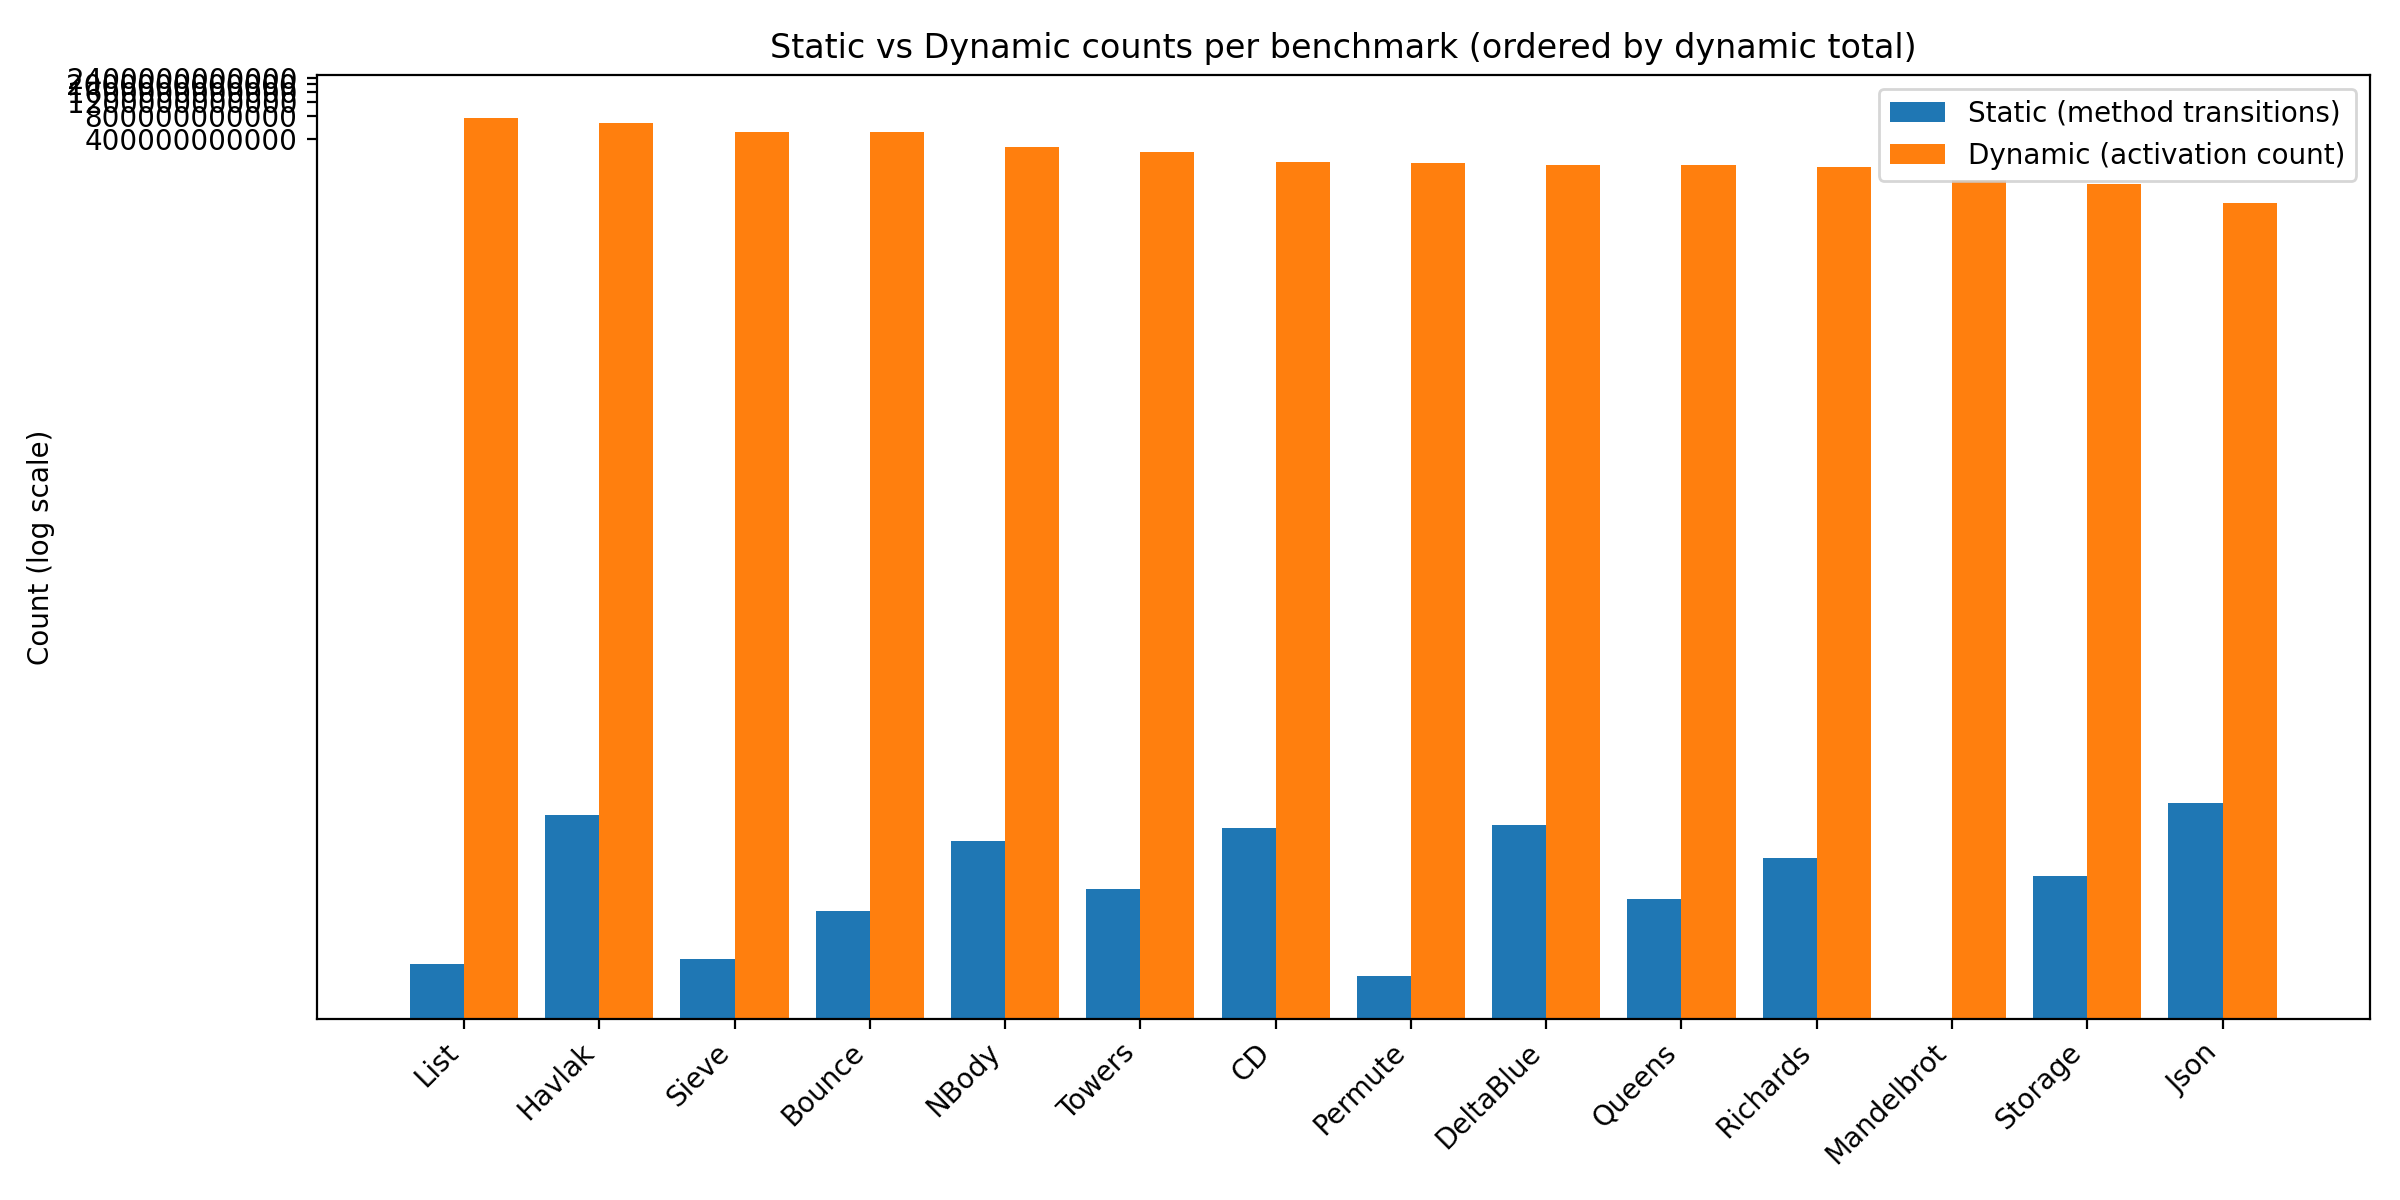

The table this chart was drawn from, first rows:
Benchmark, Static Total, Dynamic Total
List, 13, 758380452454
Havlak, 1016, 644569500431
Sieve, 15, 493505534654
Bounce, 61, 491875378736
NBody, 470, 318806419299
Towers, 117, 274702447907
CD, 689, 205095428800
Permute, 9, 202843063475
DeltaBlue, 756, 189074844358
Queens, 87, 188696374745
Richards, 290, 179385650943
Mandelbrot, 0, 123308934206
Storage, 169, 108992216642
Json, 1432, 61787315016
